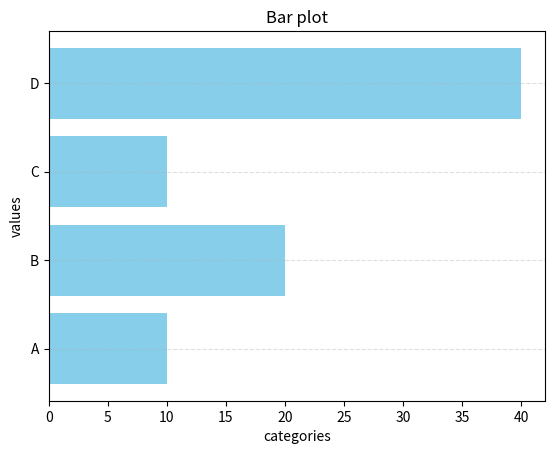

Write the Python code that produced this figure.
import matplotlib.pyplot as plt

#data
categories = ['A', 'B', 'C', 'D']
values = [10,20,10,40]

#create a bar plot
#plt.bar(categories, values , color='skyblue')
plt.barh(categories, values , color='skyblue')

#grid
plt.grid(axis='y', linestyle = '--' , alpha= 0.4)

#title
plt.title('Bar plot')
plt.xlabel('categories')
plt.ylabel('values')

plt.show()
